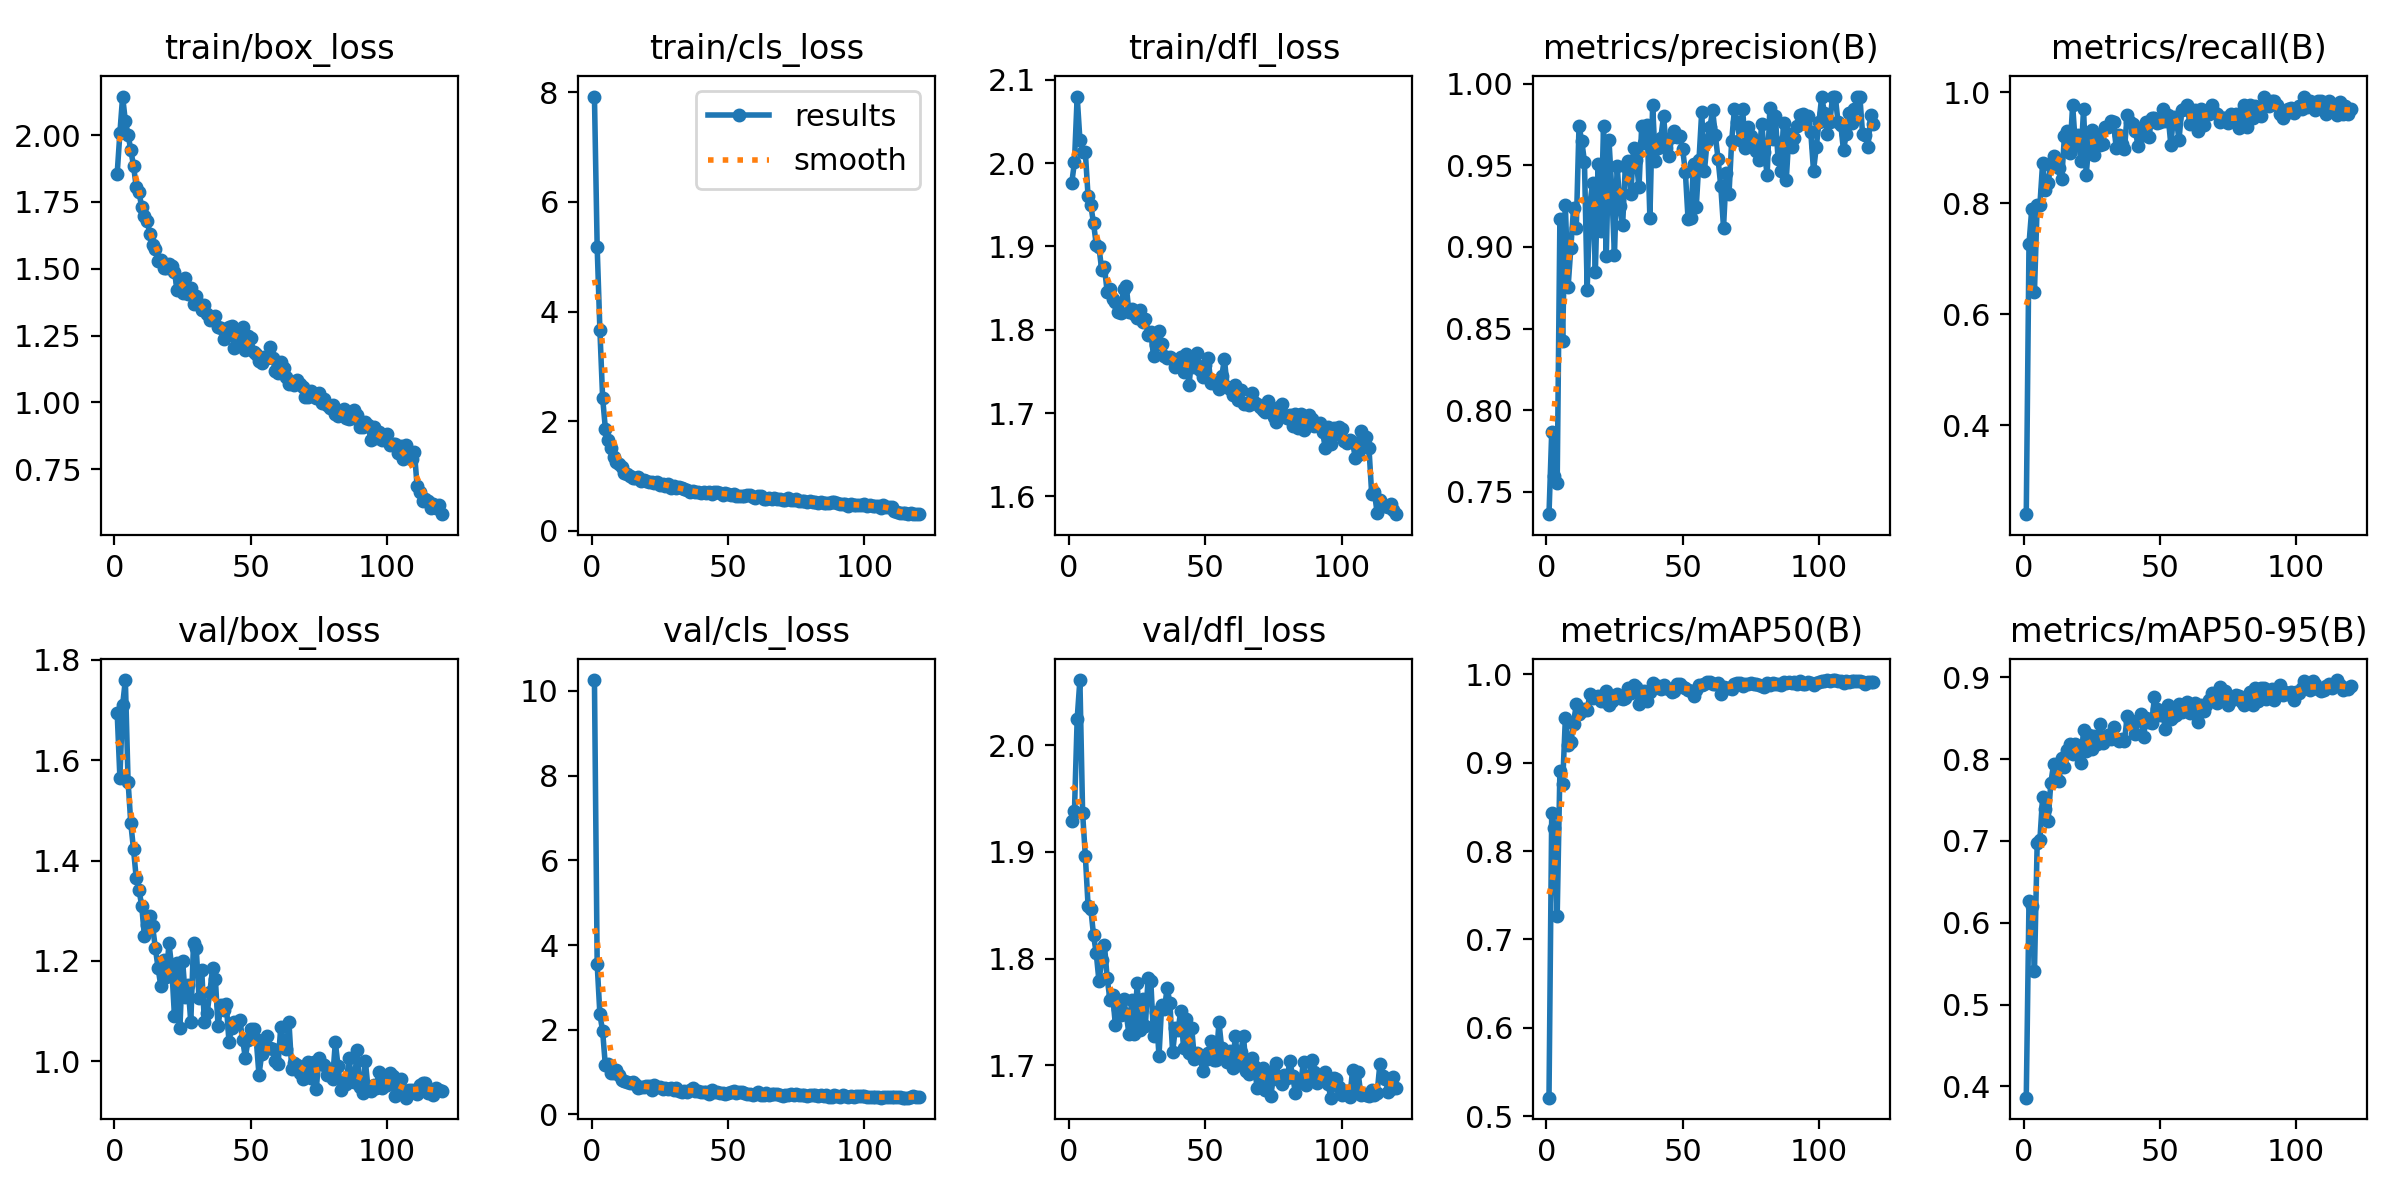

Source data for this figure (header and first rows):
epoch, time, train/box_loss, train/cls_loss, train/dfl_loss, metrics/precision(B), metrics/recall(B), metrics/mAP50(B), metrics/mAP50-95(B), val/box_loss, val/cls_loss, val/dfl_loss, lr/pg0, lr/pg1, lr/pg2
1, 47.63, 1.855, 7.922, 1.976, 0.7364, 0.2401, 0.5209, 0.3861, 1.695, 10.26, 1.929, 0.0006583, 0.0006583, 0.0006583
2, 60.09, 2.008, 5.176, 2.001, 0.7867, 0.7266, 0.8428, 0.6265, 1.566, 3.55, 1.938, 0.001314, 0.001314, 0.001314
3, 72.63, 2.144, 3.659, 2.08, 0.76, 0.7891, 0.8265, 0.6201, 1.71, 2.365, 2.025, 0.001959, 0.001959, 0.001959
4, 84.96, 2.052, 2.429, 2.028, 0.7553, 0.6406, 0.7263, 0.5404, 1.76, 1.967, 2.061, 0.00195, 0.00195, 0.00195
5, 97.49, 2.002, 1.866, 2.014, 0.9171, 0.7969, 0.8906, 0.6976, 1.558, 1.158, 1.936, 0.001934, 0.001934, 0.001934
6, 109.8, 1.943, 1.648, 2.013, 0.8426, 0.7969, 0.8753, 0.7016, 1.474, 1.187, 1.896, 0.001917, 0.001917, 0.001917
7, 121.9, 1.885, 1.505, 1.96, 0.9254, 0.8725, 0.9504, 0.7538, 1.422, 0.971, 1.849, 0.001901, 0.001901, 0.001901
8, 134.4, 1.804, 1.34, 1.949, 0.8753, 0.8228, 0.9205, 0.7387, 1.364, 0.9681, 1.847, 0.001885, 0.001885, 0.001885
9, 146.6, 1.788, 1.252, 1.928, 0.8993, 0.8369, 0.9234, 0.7247, 1.342, 1.054, 1.822, 0.001868, 0.001868, 0.001868
10, 158.9, 1.729, 1.223, 1.902, 0.9238, 0.8672, 0.9435, 0.7704, 1.309, 0.9238, 1.805, 0.001852, 0.001852, 0.001852
11, 171, 1.697, 1.164, 1.899, 0.9115, 0.8852, 0.9667, 0.7934, 1.249, 0.811, 1.779, 0.001835, 0.001835, 0.001835
12, 183.5, 1.677, 1.058, 1.872, 0.9739, 0.8737, 0.9551, 0.775, 1.272, 0.7986, 1.799, 0.001819, 0.001819, 0.001819
13, 195.9, 1.631, 1.032, 1.875, 0.9651, 0.8639, 0.958, 0.7729, 1.289, 0.7739, 1.813, 0.001802, 0.001802, 0.001802
14, 208.1, 1.587, 1.006, 1.845, 0.9523, 0.8438, 0.9611, 0.8011, 1.269, 0.7356, 1.782, 0.001785, 0.001785, 0.001785
15, 220.2, 1.572, 0.9682, 1.849, 0.874, 0.9208, 0.9593, 0.7905, 1.226, 0.7611, 1.762, 0.001769, 0.001769, 0.001769
16, 232.4, 1.527, 0.9588, 1.836, 0.9264, 0.9297, 0.978, 0.8114, 1.186, 0.7154, 1.766, 0.001752, 0.001752, 0.001752
17, 244.8, 1.533, 0.9754, 1.834, 0.939, 0.8906, 0.9733, 0.8185, 1.15, 0.6243, 1.738, 0.001736, 0.001736, 0.001736
18, 257.1, 1.502, 0.9174, 1.822, 0.8846, 0.9766, 0.974, 0.8058, 1.202, 0.657, 1.753, 0.00172, 0.00172, 0.00172
19, 269, 1.504, 0.9306, 1.82, 0.9508, 0.9057, 0.9756, 0.8182, 1.168, 0.6375, 1.747, 0.001703, 0.001703, 0.001703
20, 281.3, 1.519, 0.9007, 1.849, 0.9097, 0.9219, 0.9701, 0.8127, 1.235, 0.6654, 1.762, 0.001687, 0.001687, 0.001687
21, 293.5, 1.509, 0.8813, 1.852, 0.9739, 0.875, 0.9695, 0.7946, 1.188, 0.6678, 1.748, 0.00167, 0.00167, 0.00167
22, 305.8, 1.488, 0.8877, 1.821, 0.8947, 0.9688, 0.9816, 0.8351, 1.091, 0.5776, 1.729, 0.001654, 0.001654, 0.001654
23, 317.7, 1.42, 0.8689, 1.825, 0.9653, 0.8516, 0.9655, 0.8095, 1.197, 0.7028, 1.761, 0.001637, 0.001637, 0.001637
24, 329.9, 1.448, 0.8946, 1.819, 0.9359, 0.9125, 0.97, 0.8298, 1.066, 0.6448, 1.729, 0.00162, 0.00162, 0.00162
25, 342.3, 1.408, 0.8385, 1.814, 0.8949, 0.9312, 0.9739, 0.8124, 1.2, 0.6475, 1.777, 0.001604, 0.001604, 0.001604
26, 354.5, 1.464, 0.8574, 1.824, 0.9498, 0.8862, 0.9773, 0.8278, 1.128, 0.6088, 1.733, 0.001587, 0.001587, 0.001587
27, 366.5, 1.406, 0.8257, 1.809, 0.9249, 0.9219, 0.9731, 0.8179, 1.152, 0.6157, 1.762, 0.001571, 0.001571, 0.001571
28, 378.6, 1.426, 0.8615, 1.813, 0.9132, 0.9041, 0.9726, 0.843, 1.077, 0.6006, 1.736, 0.001554, 0.001554, 0.001554
29, 390.9, 1.367, 0.7854, 1.793, 0.9499, 0.9062, 0.9736, 0.8196, 1.236, 0.6255, 1.782, 0.001538, 0.001538, 0.001538
30, 403.2, 1.396, 0.8094, 1.797, 0.9524, 0.9376, 0.9843, 0.8253, 1.225, 0.5694, 1.779, 0.001522, 0.001522, 0.001522
31, 415.3, 1.369, 0.776, 1.768, 0.9323, 0.9375, 0.9793, 0.8297, 1.127, 0.6186, 1.728, 0.001505, 0.001505, 0.001505
32, 427.4, 1.346, 0.7901, 1.781, 0.9604, 0.9476, 0.9885, 0.8244, 1.182, 0.5623, 1.75, 0.001489, 0.001489, 0.001489
33, 439.7, 1.362, 0.7745, 1.798, 0.953, 0.9453, 0.9855, 0.8388, 1.077, 0.5387, 1.708, 0.001472, 0.001472, 0.001472
34, 452.1, 1.332, 0.7572, 1.783, 0.9366, 0.8984, 0.9665, 0.825, 1.096, 0.5621, 1.757, 0.001455, 0.001455, 0.001455
35, 464.3, 1.309, 0.7461, 1.769, 0.9739, 0.9219, 0.98, 0.8219, 1.139, 0.5402, 1.752, 0.001439, 0.001439, 0.001439
36, 476.4, 1.313, 0.7089, 1.766, 0.9635, 0.9062, 0.9815, 0.8246, 1.185, 0.5679, 1.773, 0.001422, 0.001422, 0.001422
37, 488.7, 1.322, 0.7239, 1.767, 0.9745, 0.8968, 0.9702, 0.822, 1.165, 0.6294, 1.758, 0.001406, 0.001406, 0.001406
38, 500.8, 1.283, 0.7158, 1.765, 0.9178, 0.9594, 0.9803, 0.8522, 1.07, 0.5463, 1.712, 0.001389, 0.001389, 0.001389
39, 513.1, 1.278, 0.7137, 1.755, 0.9867, 0.9453, 0.9907, 0.8464, 1.112, 0.5458, 1.735, 0.001373, 0.001373, 0.001373
40, 525.2, 1.238, 0.6813, 1.759, 0.9526, 0.9425, 0.9857, 0.8442, 1.102, 0.5369, 1.733, 0.001357, 0.001357, 0.001357
41, 537.5, 1.263, 0.6995, 1.767, 0.9603, 0.9297, 0.9864, 0.8307, 1.114, 0.538, 1.751, 0.00134, 0.00134, 0.00134
42, 549.9, 1.281, 0.6942, 1.749, 0.9666, 0.9033, 0.9839, 0.8477, 1.039, 0.5346, 1.716, 0.001324, 0.001324, 0.001324
43, 562.4, 1.287, 0.7106, 1.771, 0.9802, 0.9297, 0.9882, 0.8546, 1.067, 0.489, 1.743, 0.001307, 0.001307, 0.001307
44, 574.5, 1.202, 0.6708, 1.734, 0.9608, 0.9219, 0.9849, 0.8271, 1.078, 0.5728, 1.711, 0.00129, 0.00129, 0.00129
45, 586.6, 1.233, 0.7054, 1.765, 0.9558, 0.9453, 0.9831, 0.8505, 1.076, 0.5254, 1.735, 0.001274, 0.001274, 0.001274
46, 599, 1.248, 0.7077, 1.755, 0.9671, 0.9198, 0.9803, 0.8454, 1.081, 0.53, 1.706, 0.001257, 0.001257, 0.001257
47, 611.2, 1.282, 0.698, 1.772, 0.9713, 0.9531, 0.9808, 0.8444, 1.043, 0.5092, 1.711, 0.001241, 0.001241, 0.001241
48, 623.4, 1.196, 0.6615, 1.751, 0.9672, 0.9531, 0.9894, 0.8753, 1.007, 0.5019, 1.71, 0.001224, 0.001224, 0.001224
49, 635.5, 1.25, 0.687, 1.744, 0.968, 0.945, 0.9895, 0.8606, 1.042, 0.4875, 1.694, 0.001208, 0.001208, 0.001208
50, 647.9, 1.24, 0.6649, 1.757, 0.96, 0.9453, 0.9855, 0.8544, 1.064, 0.5104, 1.705, 0.001192, 0.001192, 0.001192
51, 660.1, 1.19, 0.6582, 1.766, 0.9461, 0.9688, 0.9847, 0.8568, 1.064, 0.5329, 1.711, 0.001175, 0.001175, 0.001175
52, 672.6, 1.18, 0.6741, 1.736, 0.9168, 0.9475, 0.9823, 0.8372, 1.044, 0.5454, 1.723, 0.001159, 0.001159, 0.001159
53, 684.6, 1.153, 0.6416, 1.736, 0.9177, 0.9585, 0.9814, 0.8661, 0.9728, 0.5119, 1.705, 0.001142, 0.001142, 0.001142
54, 696.8, 1.148, 0.6381, 1.739, 0.9508, 0.9055, 0.975, 0.8489, 1.014, 0.5206, 1.705, 0.001125, 0.001125, 0.001125
55, 709.1, 1.168, 0.6411, 1.729, 0.9244, 0.9558, 0.9822, 0.8523, 1.028, 0.5241, 1.74, 0.001109, 0.001109, 0.001109
56, 721.5, 1.167, 0.6295, 1.744, 0.9531, 0.9531, 0.9877, 0.8533, 1.051, 0.5087, 1.716, 0.001092, 0.001092, 0.001092
57, 733.6, 1.208, 0.648, 1.765, 0.9827, 0.9141, 0.9877, 0.8667, 1.026, 0.4769, 1.707, 0.001076, 0.001076, 0.001076
58, 745.8, 1.167, 0.65, 1.731, 0.9465, 0.9671, 0.9891, 0.8573, 1.025, 0.4827, 1.703, 0.001059, 0.001059, 0.001059
59, 758.2, 1.119, 0.6233, 1.728, 0.9652, 0.9688, 0.9914, 0.866, 0.9996, 0.4592, 1.713, 0.001043, 0.001043, 0.001043
60, 770.6, 1.109, 0.5966, 1.722, 0.9732, 0.9766, 0.991, 0.8697, 0.9942, 0.4759, 1.697, 0.001027, 0.001027, 0.001027
... 60 more rows
